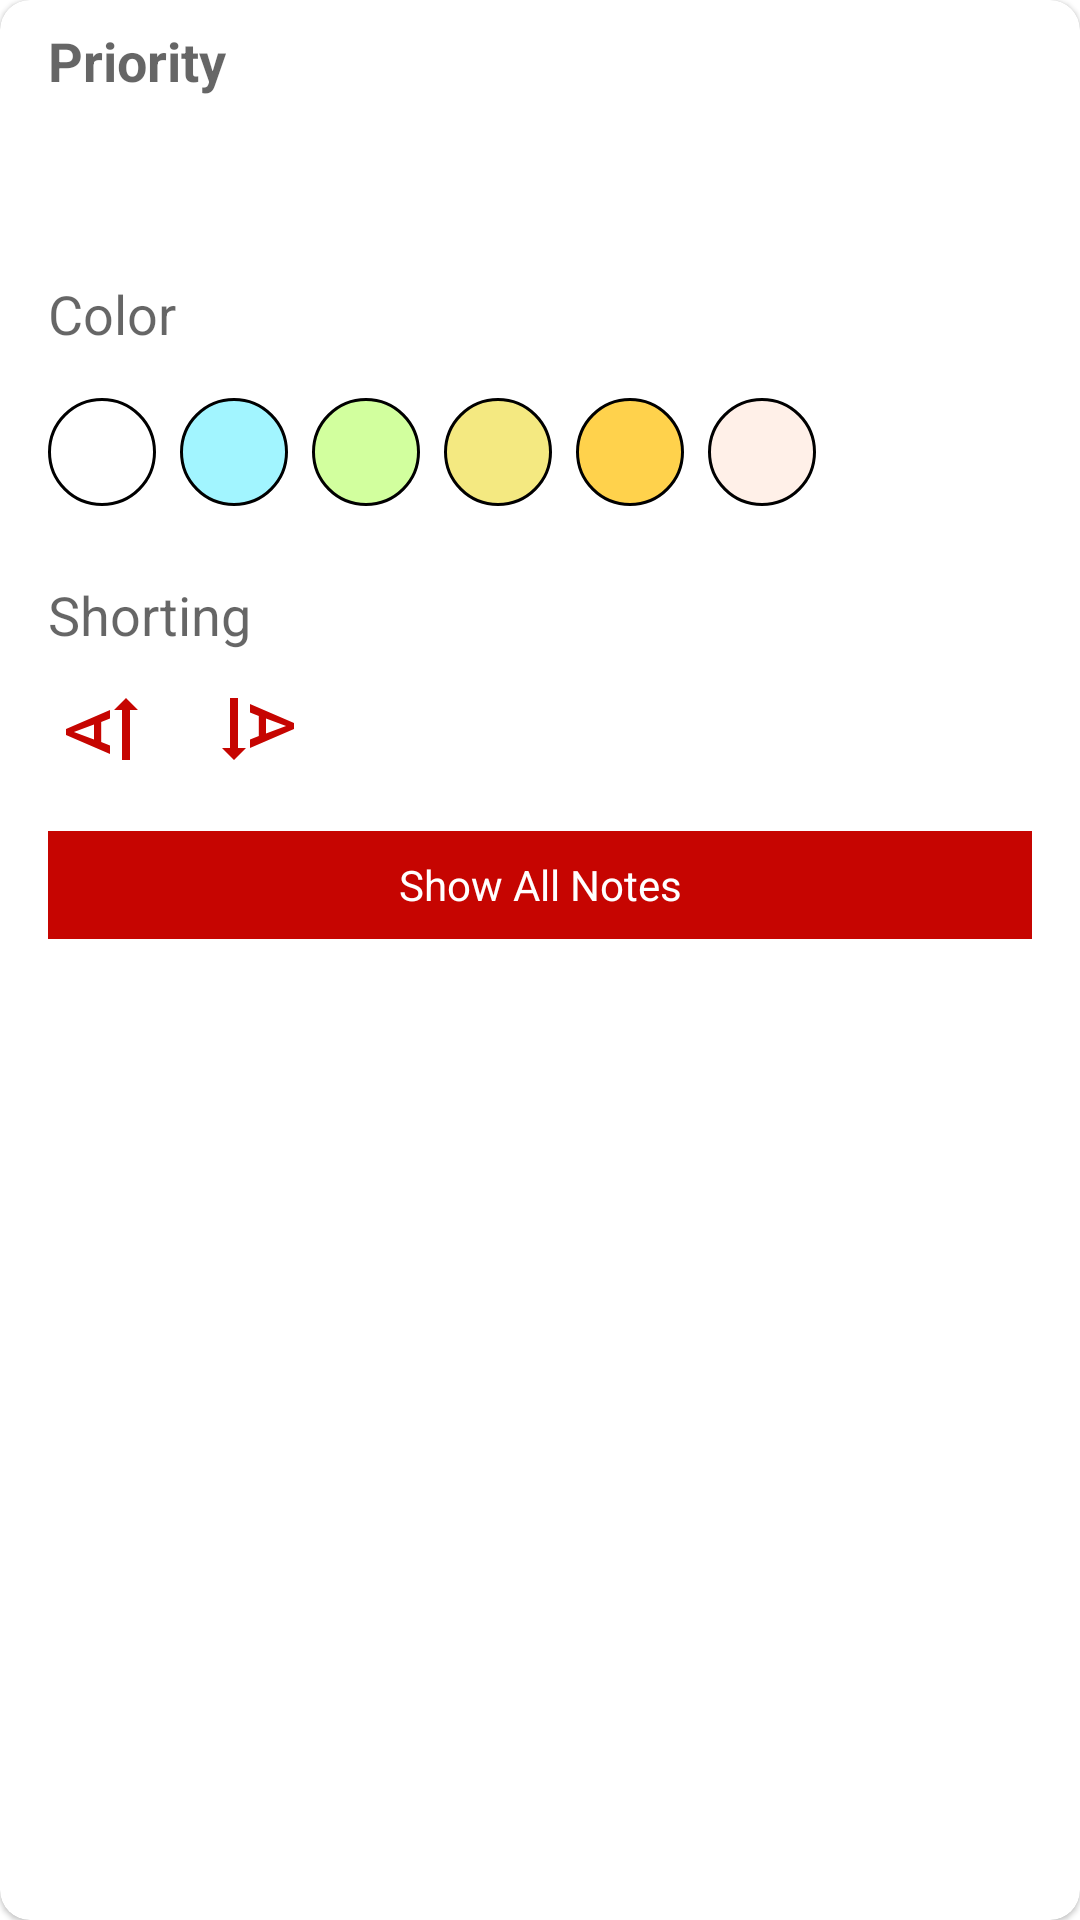

Android layout source for this screen:
<!-- AndroidManifest.xml: application theme AppTheme -->
<!-- res/layout/bottom_sheet_filter.xml -->
<?xml version="1.0" encoding="utf-8"?>
<com.google.android.material.card.MaterialCardView xmlns:android="http://schemas.android.com/apk/res/android"
    xmlns:app="http://schemas.android.com/apk/res-auto"
    android:layout_width="match_parent"
    android:layout_height="match_parent"
    android:layout_margin="10dp"
    android:theme="@style/AppbarTheme"
    app:cardCornerRadius="10dp"
    android:elevation="5dp">

    <androidx.constraintlayout.widget.ConstraintLayout
        android:layout_width="match_parent"
        android:layout_height="wrap_content">

        <androidx.constraintlayout.widget.ConstraintLayout
            android:id="@+id/constraintLayout4"
            android:layout_width="0dp"
            android:layout_height="wrap_content"
            app:layout_constraintEnd_toEndOf="parent"
            app:layout_constraintStart_toStartOf="parent"
            app:layout_constraintTop_toTopOf="parent">

            <TextView
                android:id="@+id/textView4"
                android:layout_width="wrap_content"
                android:layout_height="wrap_content"
                android:layout_marginStart="16dp"
                android:layout_marginTop="8dp"
                android:text="Priority"
                android:textAppearance="@style/TextAppearance.AppCompat.Medium"
                android:textStyle="bold"
                app:layout_constraintStart_toStartOf="parent"
                app:layout_constraintTop_toTopOf="parent" />

            <ImageView
                android:id="@+id/filter_priority"
                android:layout_width="36dp"
                android:layout_height="36dp"
                android:layout_marginStart="16dp"
                android:layout_marginTop="8dp"
                android:layout_marginBottom="8dp"
                android:padding="2dp"
                app:layout_constraintBottom_toBottomOf="parent"
                app:layout_constraintStart_toStartOf="parent"
                app:layout_constraintTop_toBottomOf="@+id/textView4"
                app:srcCompat="@drawable/priority_icon" />

            <ImageView
                android:id="@+id/filter_non_priority"
                android:layout_width="36dp"
                android:layout_height="36dp"
                android:layout_marginStart="8dp"
                android:padding="2dp"
                app:layout_constraintBottom_toBottomOf="@+id/filter_priority"
                app:layout_constraintStart_toEndOf="@+id/filter_priority"
                app:layout_constraintTop_toTopOf="@+id/filter_priority"
                app:srcCompat="@drawable/non_priority_icon" />

        </androidx.constraintlayout.widget.ConstraintLayout>

        <androidx.constraintlayout.widget.ConstraintLayout
            android:id="@+id/constraintLayout6"
            android:layout_width="0dp"
            android:layout_height="wrap_content"
            app:layout_constraintEnd_toEndOf="parent"
            app:layout_constraintHorizontal_bias="0.0"
            app:layout_constraintStart_toStartOf="parent"
            app:layout_constraintTop_toBottomOf="@+id/constraintLayout4">

            <TextView
                android:id="@+id/textView23"
                android:layout_width="wrap_content"
                android:layout_height="wrap_content"
                android:layout_marginStart="16dp"
                android:layout_marginTop="8dp"
                android:text="Color"
                android:textAppearance="@style/TextAppearance.AppCompat.Medium"
                app:layout_constraintStart_toStartOf="parent"
                app:layout_constraintTop_toTopOf="parent" />

            <TextView
                android:id="@+id/filter_default_color"
                android:layout_width="36dp"
                android:layout_height="36dp"
                android:layout_marginStart="16dp"
                android:layout_marginTop="16dp"
                android:layout_marginBottom="16dp"
                android:background="@drawable/default_round"
                android:padding="2dp"
                app:layout_constraintBottom_toBottomOf="parent"
                app:layout_constraintStart_toStartOf="parent"
                app:layout_constraintTop_toBottomOf="@+id/textView23" />

            <TextView
                android:id="@+id/filter_light_blue_color"
                android:layout_width="36dp"
                android:layout_height="36dp"
                android:layout_marginStart="8dp"
                android:background="@drawable/lightblue_round"
                android:padding="2dp"
                app:layout_constraintBottom_toBottomOf="@+id/filter_default_color"
                app:layout_constraintStart_toEndOf="@+id/filter_default_color"
                app:layout_constraintTop_toTopOf="@+id/filter_default_color" />

            <TextView
                android:id="@+id/filter_light_green_color"
                android:layout_width="36dp"
                android:layout_height="36dp"
                android:layout_marginStart="8dp"
                android:background="@drawable/lightgreen_round"
                android:padding="2dp"
                app:layout_constraintBottom_toBottomOf="@+id/filter_light_blue_color"
                app:layout_constraintStart_toEndOf="@+id/filter_light_blue_color"
                app:layout_constraintTop_toTopOf="@+id/filter_light_blue_color" />

            <TextView
                android:id="@+id/filter_light_yellow_color"
                android:layout_width="36dp"
                android:layout_height="36dp"
                android:layout_marginStart="8dp"
                android:background="@drawable/lightyellow_round"
                android:padding="2dp"
                app:layout_constraintBottom_toBottomOf="@+id/filter_light_green_color"
                app:layout_constraintStart_toEndOf="@+id/filter_light_green_color"
                app:layout_constraintTop_toTopOf="@+id/filter_light_green_color" />

            <TextView
                android:id="@+id/filter_dark_yellow_color"
                android:layout_width="36dp"
                android:layout_height="36dp"
                android:layout_marginStart="8dp"
                android:background="@drawable/darkyellow_round"
                android:padding="2dp"
                app:layout_constraintBottom_toBottomOf="@+id/filter_light_yellow_color"
                app:layout_constraintStart_toEndOf="@+id/filter_light_yellow_color"
                app:layout_constraintTop_toTopOf="@+id/filter_light_yellow_color" />

            <TextView
                android:id="@+id/filter_light_theme_color"
                android:layout_width="36dp"
                android:layout_height="36dp"
                android:layout_marginStart="8dp"
                android:background="@drawable/light_theme_round"
                app:layout_constraintBottom_toBottomOf="@+id/filter_dark_yellow_color"
                app:layout_constraintStart_toEndOf="@+id/filter_dark_yellow_color"
                app:layout_constraintTop_toTopOf="@+id/filter_dark_yellow_color" />


        </androidx.constraintlayout.widget.ConstraintLayout>

        <androidx.constraintlayout.widget.ConstraintLayout
            android:id="@+id/constraintLayout8"
            android:layout_width="0dp"
            android:layout_height="wrap_content"
            app:layout_constraintEnd_toEndOf="parent"
            app:layout_constraintStart_toStartOf="parent"
            app:layout_constraintTop_toBottomOf="@+id/constraintLayout6">

            <TextView
                android:id="@+id/textView30"
                android:layout_width="wrap_content"
                android:layout_height="wrap_content"
                android:layout_marginStart="16dp"
                android:layout_marginTop="8dp"
                android:text="Shorting"
                android:textAppearance="@style/TextAppearance.AppCompat.Medium"
                app:layout_constraintStart_toStartOf="parent"
                app:layout_constraintTop_toTopOf="parent" />

            <ImageView
                android:id="@+id/filter_acenting"
                android:layout_width="36dp"
                android:layout_height="36dp"
                android:layout_marginStart="16dp"
                android:layout_marginTop="8dp"
                android:layout_marginBottom="16dp"
                android:padding="2dp"
                app:layout_constraintBottom_toBottomOf="parent"
                app:layout_constraintStart_toStartOf="parent"
                app:layout_constraintTop_toBottomOf="@+id/textView30"
                app:srcCompat="@drawable/asc_icon" />

            <ImageView
                android:id="@+id/filter_decenting"
                android:layout_width="36dp"
                android:layout_height="36dp"
                android:layout_marginStart="16dp"
                android:padding="2dp"
                app:layout_constraintBottom_toBottomOf="@+id/filter_acenting"
                app:layout_constraintStart_toEndOf="@+id/filter_acenting"
                app:layout_constraintTop_toTopOf="@+id/filter_acenting"
                app:srcCompat="@drawable/desc_icon" />
        </androidx.constraintlayout.widget.ConstraintLayout>

        <androidx.constraintlayout.widget.ConstraintLayout
            android:layout_width="match_parent"
            android:layout_height="wrap_content"
            app:layout_constraintEnd_toEndOf="parent"
            app:layout_constraintStart_toStartOf="parent"
            app:layout_constraintTop_toBottomOf="@+id/constraintLayout8">


            <TextView
                android:id="@+id/filter_all_notes"
                android:layout_width="0dp"
                android:layout_height="36dp"
                android:layout_marginStart="16dp"
                android:layout_marginEnd="16dp"
                android:layout_marginBottom="16dp"
                android:background="@color/colorPrimaryDark"
                android:gravity="center"
                android:text="Show All Notes"
                android:textColor="@color/colorWhite"
                app:layout_constraintBottom_toBottomOf="parent"
                app:layout_constraintEnd_toEndOf="parent"
                app:layout_constraintStart_toStartOf="parent"
                app:layout_constraintTop_toTopOf="parent" />
        </androidx.constraintlayout.widget.ConstraintLayout>

    </androidx.constraintlayout.widget.ConstraintLayout>

</com.google.android.material.card.MaterialCardView>
<!-- resources referenced by this layout -->
<resources>
  <color name="colorPrimaryDark">#C60501</color>
  <color name="colorWhite">#FFFFFF</color>
  <!-- drawable asc_icon (drawable) -->
  <vector android:height="24dp" android:tint="@color/colorPrimaryDark"
      android:viewportHeight="24" android:viewportWidth="24"
      android:width="24dp" xmlns:android="http://schemas.android.com/apk/res/android">
      <path android:fillColor="@android:color/white" android:pathData="M3,12v1.5l11,4.75v-2.1l-2.2,-0.9v-5l2.2,-0.9v-2.1L3,12zM10,14.62l-5.02,-1.87L10,10.88v3.74zM18,4.25l-3,3h2v12.5h2L19,7.25h2l-3,-3z"/>
  </vector>
  <!-- drawable darkyellow_round (drawable) -->
  <?xml version="1.0" encoding="utf-8"?>
  <shape xmlns:android="http://schemas.android.com/apk/res/android"
      android:shape="oval">
  
      <solid android:color="@color/DARKYELLOW"/>
      <stroke android:width="1dp"/>
  
  </shape>
  <!-- drawable default_round (drawable) -->
  <?xml version="1.0" encoding="utf-8"?>
  <shape xmlns:android="http://schemas.android.com/apk/res/android"
      android:shape="oval">
  
      <solid android:color="@color/DEFAULT"/>
      <stroke android:width="1dp"/>
  
  </shape>
  <!-- drawable desc_icon (drawable) -->
  <vector android:height="24dp" android:tint="@color/colorPrimaryDark"
      android:viewportHeight="24" android:viewportWidth="24"
      android:width="24dp" xmlns:android="http://schemas.android.com/apk/res/android">
      <path android:fillColor="@android:color/white" android:pathData="M21,12v-1.5L10,5.75v2.1l2.2,0.9v5l-2.2,0.9v2.1L21,12zM14,9.38l5.02,1.87L14,13.12L14,9.38zM6,19.75l3,-3L7,16.75L7,4.25L5,4.25v12.5L3,16.75l3,3z"/>
  </vector>
  <!-- drawable light_theme_round (drawable-nodpi) -->
  <?xml version="1.0" encoding="utf-8"?>
  <shape xmlns:android="http://schemas.android.com/apk/res/android"
      android:shape="oval">
  
      <solid android:color="@color/LIGHTTHEME"/>
      <stroke android:width="1dp"/>
  
  </shape>
  <!-- drawable lightblue_round (drawable) -->
  <?xml version="1.0" encoding="utf-8"?>
  <shape xmlns:android="http://schemas.android.com/apk/res/android"
      android:shape="oval">
  
      <solid android:color="@color/LIGHTBLUE"/>
      <stroke android:width="1dp"/>
  
  </shape>
  <!-- drawable lightgreen_round (drawable) -->
  <?xml version="1.0" encoding="utf-8"?>
  <shape xmlns:android="http://schemas.android.com/apk/res/android"
      android:shape="oval">
  
      <solid android:color="@color/LIGHTGREEN"/>
      <stroke android:width="1dp"/>
  
  </shape>
  <!-- drawable lightyellow_round (drawable) -->
  <?xml version="1.0" encoding="utf-8"?>
  <shape xmlns:android="http://schemas.android.com/apk/res/android"
      android:shape="oval">
  
      <solid android:color="@color/LIGHTYELLOW"/>
      <stroke android:width="1dp"/>
  
  </shape>
  <style name="AppbarTheme" parent="Theme.MaterialComponents.Light.NoActionBar">
          
          <item name="colorPrimary">@color/colorPrimary</item>
          <item name="colorPrimaryDark">@color/colorPrimaryDark</item>
          <item name="colorAccent">@color/colorAccent</item>
      </style>
  <style name="AppTheme" parent="Theme.MaterialComponents.Light.NoActionBar">
          
          <item name="colorPrimary">@color/colorPrimary</item>
          <item name="colorPrimaryDark">@color/colorPrimaryDark</item>
          <item name="colorAccent">@color/colorAccent</item>
          <item name="drawerArrowStyle">@style/DrawerIcon_theme</item>
      </style>
  <color name="DARKYELLOW">#FFD24C</color>
  <color name="DEFAULT">#FFFFFF</color>
  <color name="LIGHTTHEME">#FFF0E8</color>
  <color name="LIGHTBLUE">#A2F5FF</color>
  <color name="LIGHTGREEN">#D2FF9E</color>
  <color name="LIGHTYELLOW">#F4E981</color>
  <color name="colorPrimary">#DB0501</color>
  <color name="colorAccent">#DB0501</color>
  <style name="DrawerIcon_theme" parent="Widget.AppCompat.DrawerArrowToggle">
          <item name="color">@color/colorPrimaryDark</item>
      </style>
</resources>
